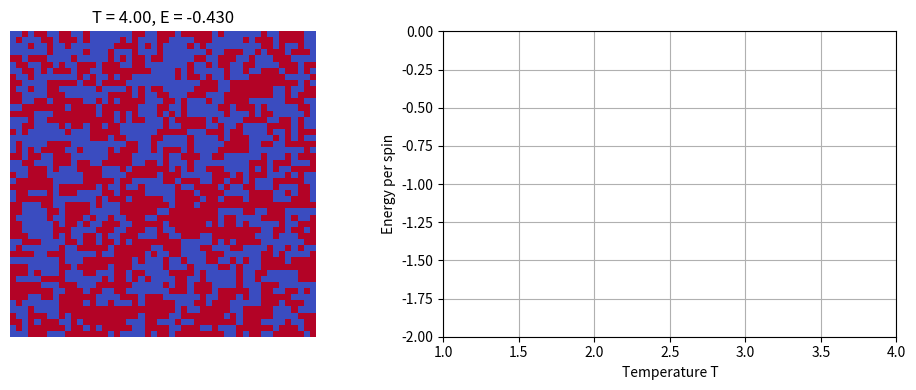

This figure's Python source:
# Spin model (2D Ising model)
import numpy as np
import matplotlib.pyplot as plt
from matplotlib.animation import FuncAnimation

# === Pareamters ===
N = 50
J = 1.0
T_start = 4.0
T_end = 1.0
cooling_steps = 200
steps_per_temp = N * N // 2

np.random.seed(0)
spins = np.random.choice([-1, 1], size=(N, N))

# --- Energy ---
def total_energy():
    E = 0
    for i in range(N):
        for j in range(N):
            S = spins[i, j]
            nb = spins[(i+1)%N, j] + spins[i, (j+1)%N]
            E += -J * S * nb
    return E / (N*N)

# --- ΔE ---
def delta_energy(i, j):
    s = spins[i, j]
    nb = spins[(i+1)%N, j] + spins[(i-1)%N, j] + spins[i, (j+1)%N] + spins[i, (j-1)%N]
    return 2 * J * s * nb

# --- Metropolis method ---
def metropolis_step(T):
    for _ in range(steps_per_temp):
        i, j = np.random.randint(0, N, size=2)
        dE = delta_energy(i, j)
        if dE <= 0 or np.random.rand() < np.exp(-dE / T):
            spins[i, j] *= -1

# === Animation ===
fig, (ax1, ax2) = plt.subplots(1, 2, figsize=(10, 4))
im = ax1.imshow(spins, cmap='coolwarm', vmin=-1, vmax=1)
ax1.axis("off")

ax2.set_xlim(T_end, T_start)
ax2.set_ylim(-2, 0)
ax2.set_xlabel("Temperature T")
ax2.set_ylabel("Energy per spin")
(line,) = ax2.plot([], [], lw=2, color="black")
ax2.grid(True)

temperatures = np.linspace(T_start, T_end, cooling_steps)
energies = []

def update(frame):
    T = temperatures[frame]
    metropolis_step(T)
    E = total_energy()
    energies.append(E)

    im.set_array(spins)
    n = min(len(energies), frame + 1)
    line.set_data(temperatures[:n], energies[:n])
    ax1.set_title(f"T = {T:.2f}, E = {E:.3f}")
    return [im, line]

ani = FuncAnimation(fig, update, frames=cooling_steps, interval=100, blit=True)
plt.tight_layout()
plt.show()


